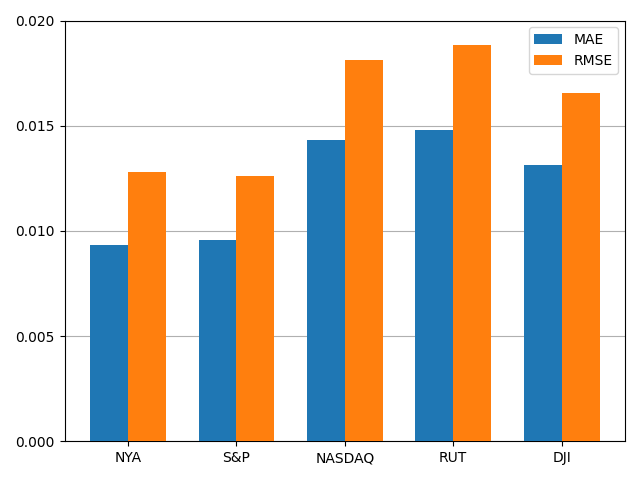

Values plotted in this chart, from the file beside it:
, MAE, RMSE
NYA, 0.009314, 0.01279
S&P, 0.009561, 0.01262
NASDAQ, 0.01434, 0.01812
RUT, 0.01478, 0.01885
DJI, 0.01314, 0.01655
